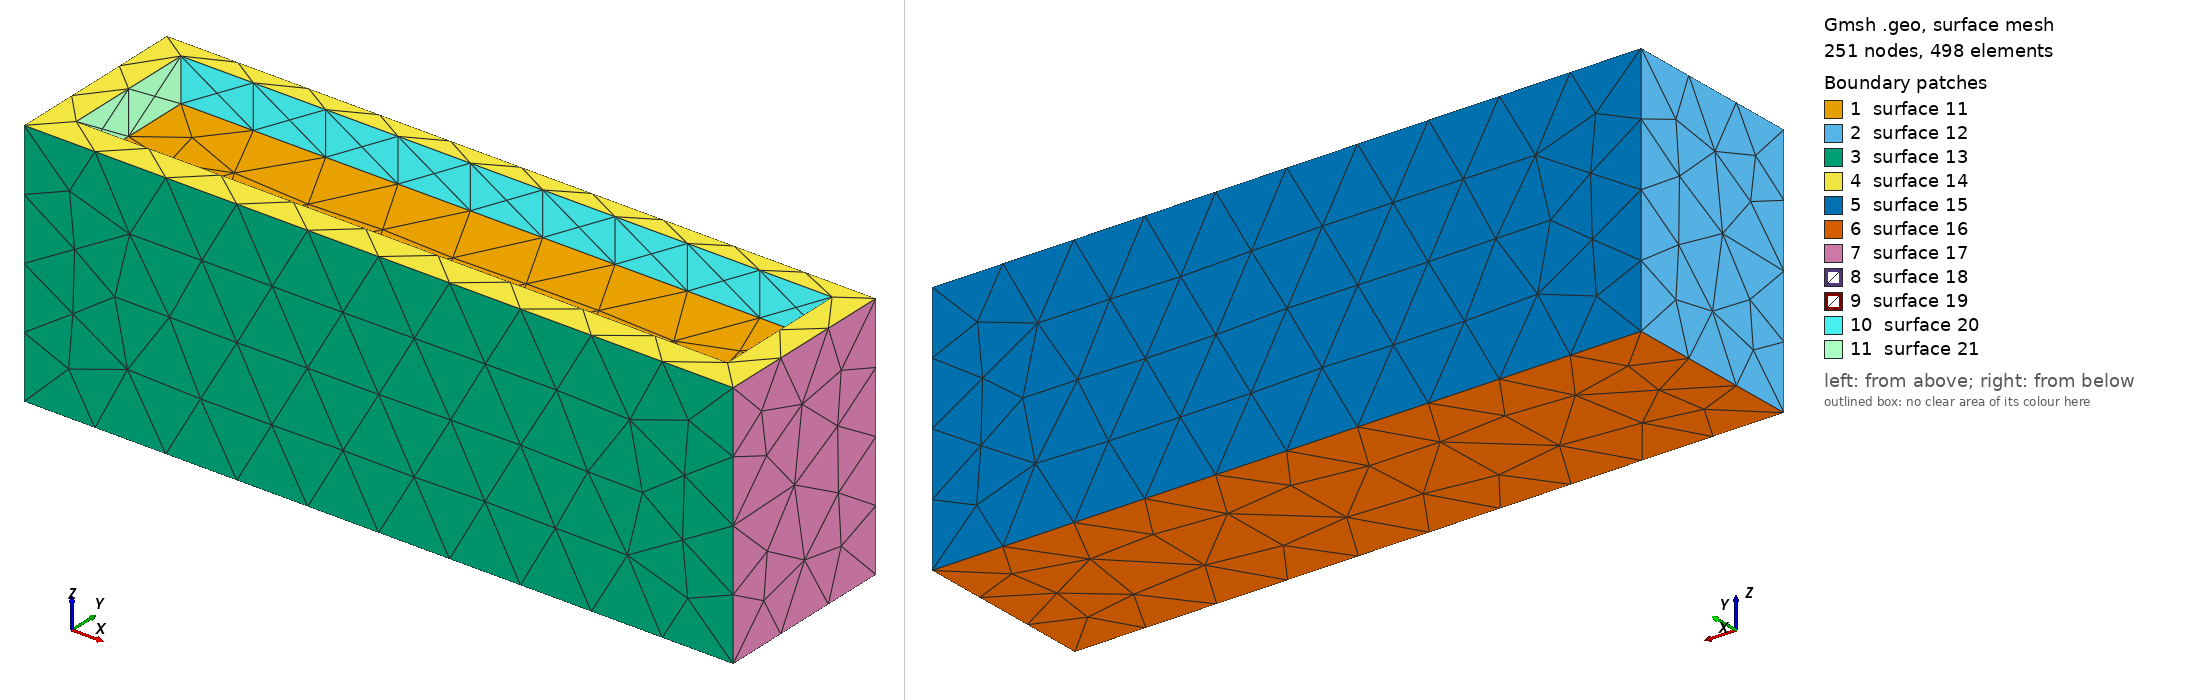

Gmsh geometry script, surface-meshed: 251 nodes, 498 surface elements. Boundary patches (legend numbers): 1 surface 11, 2 surface 12, 3 surface 13, 4 surface 14, 5 surface 15, 6 surface 16, 7 surface 17, 8 surface 18, 9 surface 19, 10 surface 20, 11 surface 21. Left view from above one corner, right view from below the opposite corner. The script declares no physical surfaces, so the legend lists its geometric surfaces. The drawing asked Gmsh for element sizes between 1% and 20% of the model's largest extent; the script's own settings can give other sizes.

=== Molex-43045-1612-envelope.geo (drawn) ===
// Provisional Micro-Fit 3.0 2x8 housing envelope, mm.
// Footprint-local y is inverted into CAD model coordinates.
SetFactory("OpenCASCADE");
Box(1) = {-3.57, -4.9, 0, 28.14, 7.37, 9.91};
// Housing mouth indicates the mating side; internal key geometry is omitted.
Box(2) = {-2.42, -3.7, 8.2, 25.84, 5.4, 2.0};
BooleanDifference{ Volume{1}; Delete; }{ Volume{2}; Delete; }
